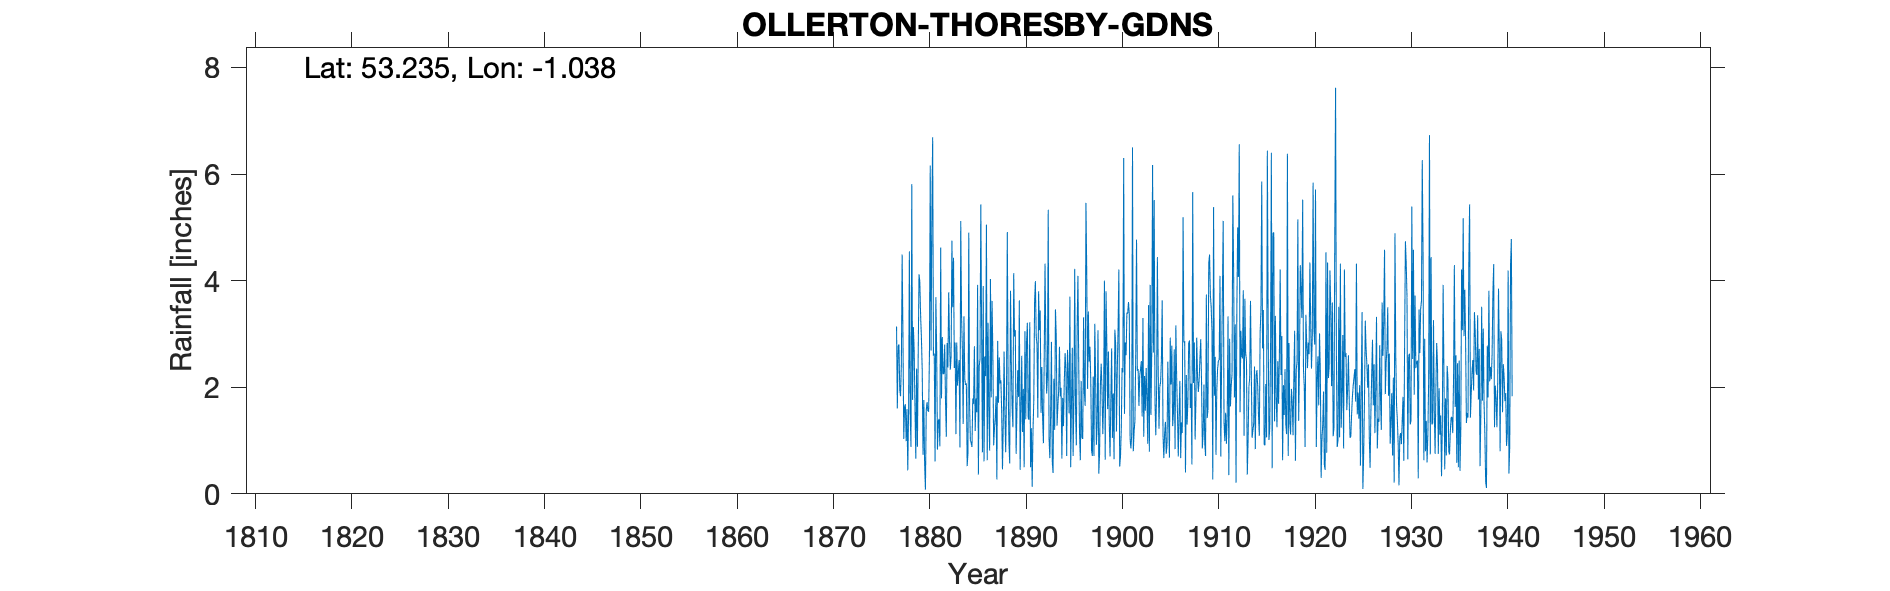

Data behind this chart, as committed beside it:
OLLERTON THORESBY GARDENS, , , , , , , , , , , , , , , , , , , , , , , 
Grid ref, SK643713, Long, -1.038, Lat, 53.23, Elevation, 125, ft, , , , , , , , , , , , , , , 
Station no, 2629, , , , , , , , , , , , , , , , , , , , , , 
, 1870, 1871, 1872, 1873, 1874, 1875, 1876, 1877, 1878, 1879, 1880, 1881, 1882, 1883, 1884, 1885, 1886, 1887, 1888, 1889, 1890, 1891, 1892
January, , , , , , , , 3.14, 0.99, 0.66, 0.08, 0.61, 2.8, 2.36, 3.33, 1.69, 3.9, 2.65, 0.46, 1.63, 2.59, 1.23, 1.52
February, , , , , , , , 1.6, 1.59, 2.35, 1.57, 3.69, 1.75, 2.84, 2.16, 2.77, 0.61, 0.91, 1.34, 1.25, 1.16, 0.13, 2.38
March, , , , , , , , 2.78, 0.44, 0.88, 1.72, 2.69, 1.07, 1.12, 2.04, 1.18, 2.58, 1.23, 2.67, 4.14, 1.97, 1.17, 1.42
April, , , , , , , , 2.8, 1.54, 2.61, 1.56, 0.83, 2.83, 2.84, 2.07, 1.79, 2.21, 1.43, 1.5, 2.95, 0.5, 1.74, 0.95
May, , , , , , , , 1.96, 4.55, 4.12, 1.54, 1.38, 2.37, 2.03, 0.52, 1.53, 5.05, 1.83, 0.78, 3.07, 3.05, 3.61, 2.56
June, , , , , , , , 1.83, 1.5, 3.98, 2.61, 1.4, 3.78, 2.3, 0.77, 3.92, 0.63, 0.27, 1.86, 0.75, 1.4, 3.99, 4.32
July, , , , , , , , 2.42, 0.88, 3.35, 6.16, 0.89, 2.86, 2.51, 4.9, 0.36, 3.21, 2.87, 4.91, 1.57, 2.85, 2.95, 2.81
August, , , , , , , , 4.49, 5.81, 2.93, 2.69, 4.62, 2.33, 0.87, 1.67, 2.4, 1.55, 1.71, 2.2, 2.32, 3.21, 2.81, 1.88
September, , , , , , , , 2.95, 1.76, 2.32, 5.18, 1.79, 2.58, 5.12, 1, 2.53, 0.81, 2.56, 1, 1.82, 1.44, 1.43, 2.18
October, , , , , , , , 1.03, 3.13, 0.73, 6.69, 2.94, 4.75, 3.33, 0.96, 5.43, 4.03, 2.07, 0.57, 3.63, 1.39, 3.8, 5.33
November, , , , , , , , 1.63, 2.68, 1.76, 2.59, 2.25, 3.5, 2.73, 0.88, 3.06, 1.81, 2.13, 3.81, 0.45, 3.22, 3.07, 1.04
December, , , , , , , , 1.68, 1.59, 0.56, 2.63, 2.25, 4.43, 1.31, 1.79, 0.78, 3.62, 1.55, 2.44, 1.55, 0.5, 3.44, 0.67
Total, , , , , , , , 28.31, 26.46, 26.25, 35.02, 25.34, 35.05, 29.36, 22.09, 27.44, 30.01, 21.21, 23.54, 25.13, 23.28, 29.37, 27.06
IDR 1901 Total, , , , , , , , , , , , , , , , , , , , , , , 
IDR 1913 Sep, , , , , , , , , , , , , , , , , , , , , , , 
